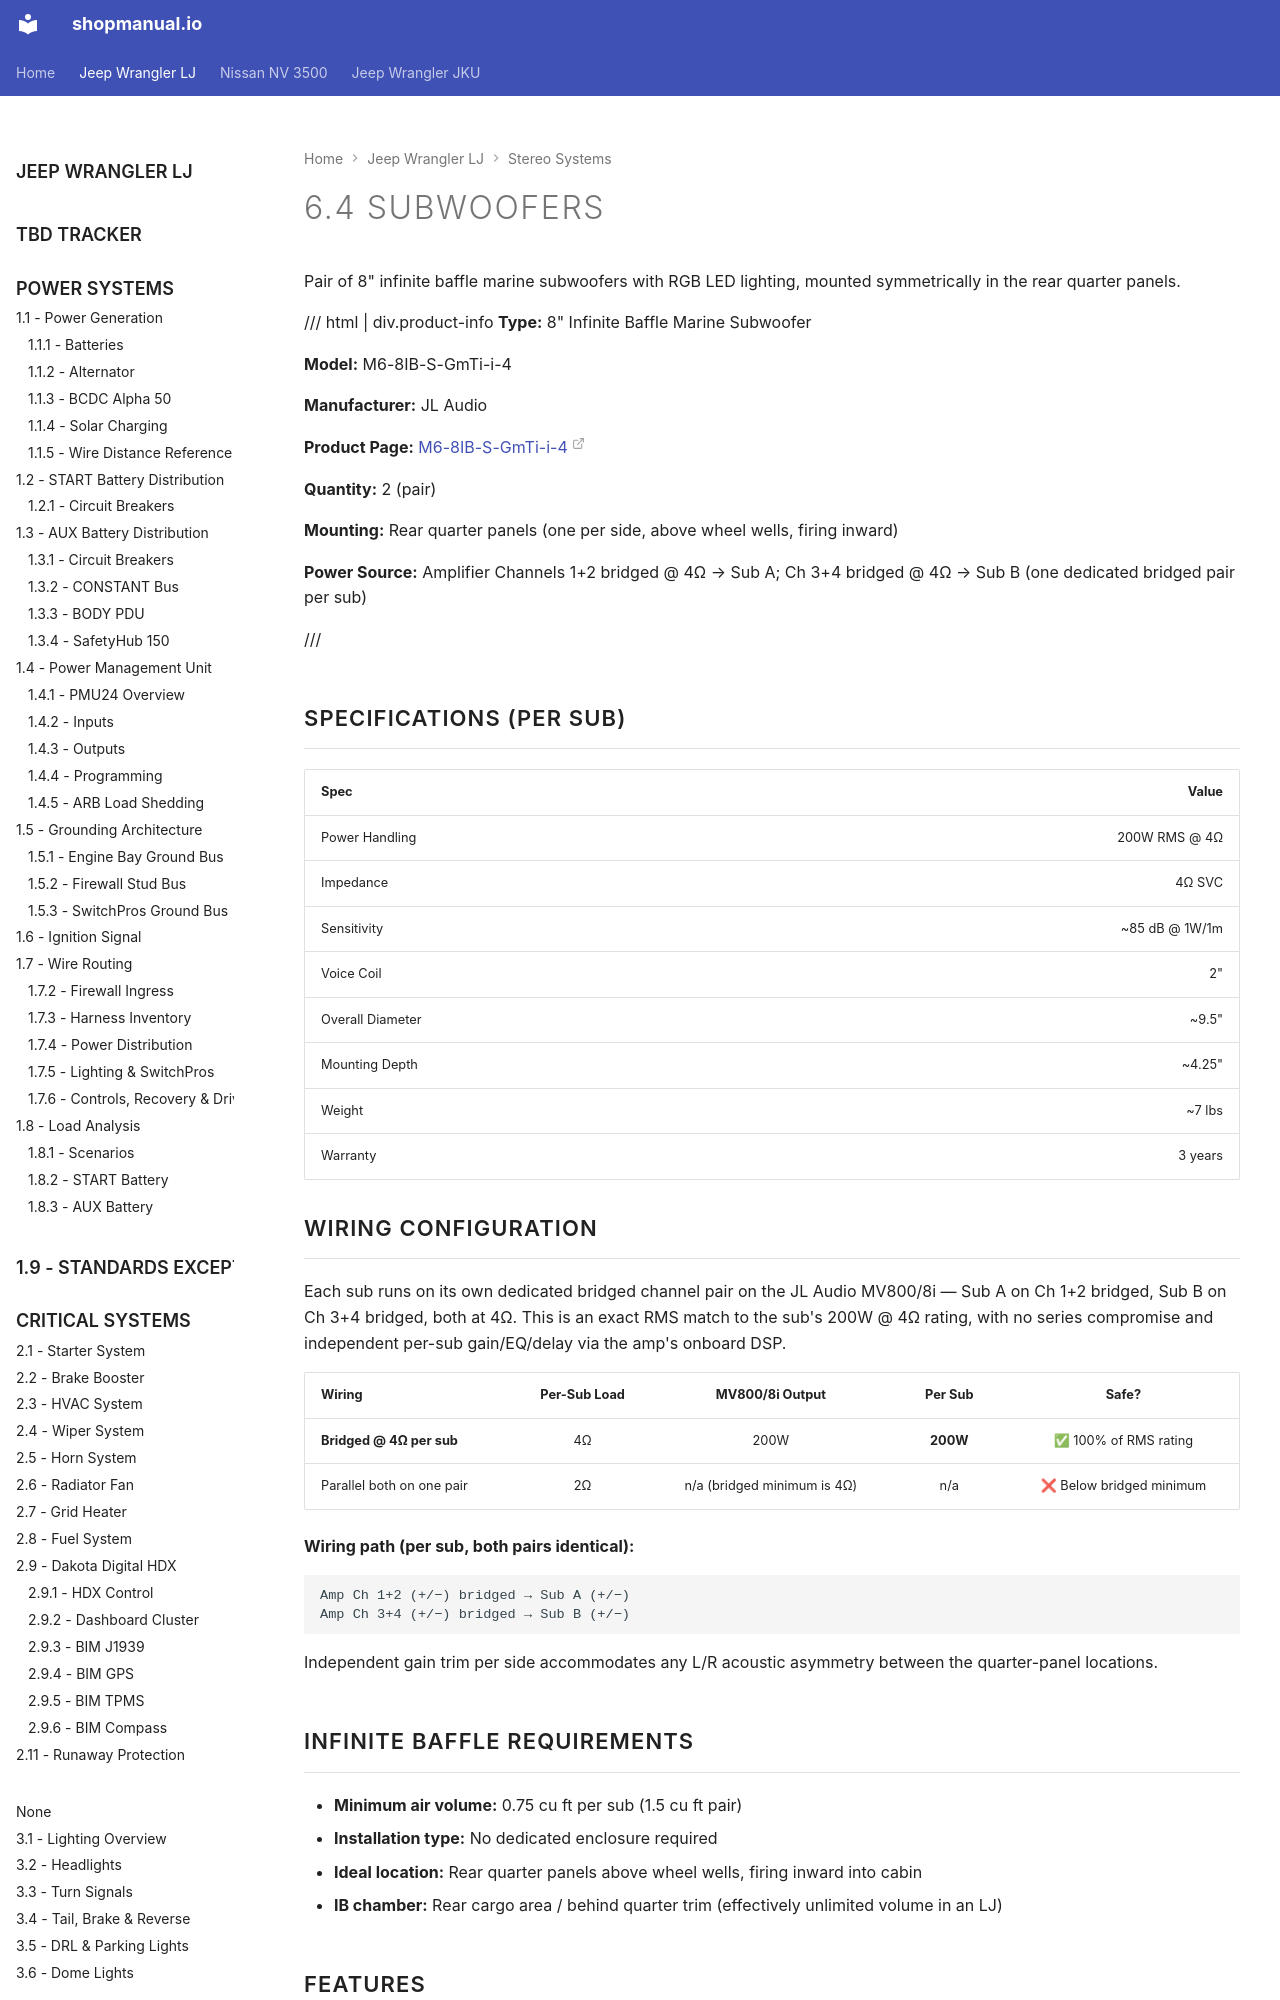

repository: sob/shopmanual.io · page: jeep_lj/06-audio-systems/04-subwoofer/index.html · generator: mkdocs

---
hide:
  - toc
tags:
  - product-details
  - audio-systems
  - jl-audio
---

# 6.4 Subwoofers {#subwoofer}

Pair of 8" infinite baffle marine subwoofers with RGB LED lighting, mounted symmetrically in the rear quarter panels.

/// html | div.product-info
**Type:** 8" Infinite Baffle Marine Subwoofer

**Model:** M6-8IB-S-GmTi-i-4

**Manufacturer:** JL Audio

**Product Page:** [M6-8IB-S-GmTi-i-4][product-link]

**Quantity:** 2 (pair)

**Mounting:** Rear quarter panels (one per side, above wheel wells, firing inward)

**Power Source:** Amplifier Channels 1+2 bridged @ 4Ω → Sub A; Ch 3+4 bridged @ 4Ω → Sub B (one dedicated bridged pair per sub)

///

## Specifications (per sub)

| Spec               |                Value |
| :----------------- | -------------------: |
| Power Handling     |        200W RMS @ 4Ω |
| Impedance          |              4Ω SVC |
| Sensitivity        |        ~85 dB @ 1W/1m |
| Voice Coil         |                  2" |
| Overall Diameter   |              ~9.5" |
| Mounting Depth     |              ~4.25" |
| Weight             |             ~7 lbs |
| Warranty           |              3 years |

## Wiring Configuration {#wiring}

Each sub runs on its own dedicated bridged channel pair on the JL Audio MV800/8i — Sub A on Ch 1+2 bridged, Sub B on Ch 3+4 bridged, both at 4Ω. This is an exact RMS match to the sub's 200W @ 4Ω rating, with no series compromise and independent per-sub gain/EQ/delay via the amp's onboard DSP.

| Wiring                    |  Per-Sub Load  | MV800/8i Output | Per Sub  | Safe? |
| :------------------------ | :------------: | :-------------: | :------: | :----: |
| **Bridged @ 4Ω per sub**  |       4Ω       |      200W       | **200W** | ✅ 100% of RMS rating |
| Parallel both on one pair |       2Ω       |  n/a (bridged minimum is 4Ω) |   n/a    | ❌ Below bridged minimum |

**Wiring path (per sub, both pairs identical):**

```
Amp Ch 1+2 (+/−) bridged → Sub A (+/−)
Amp Ch 3+4 (+/−) bridged → Sub B (+/−)
```

Independent gain trim per side accommodates any L/R acoustic asymmetry between the quarter-panel locations.

## Infinite Baffle Requirements

- **Minimum air volume:** 0.75 cu ft per sub (1.5 cu ft pair)
- **Installation type:** No dedicated enclosure required
- **Ideal location:** Rear quarter panels above wheel wells, firing inward into cabin
- **IB chamber:** Rear cargo area / behind quarter trim (effectively unlimited volume in an LJ)

## Features

- Transflective RGB LED lighting (via MLC-RW)
